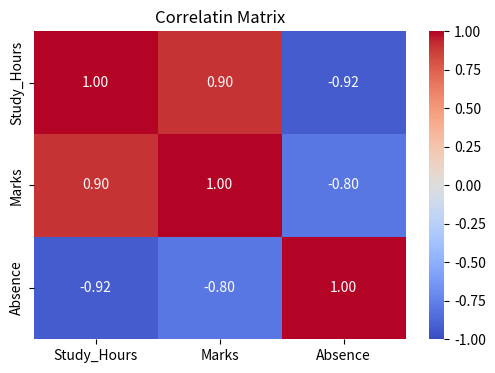

This chart was generated by the following Python code:
import numpy as np
import pandas as pd
import matplotlib.pyplot as plt
from scipy import stats 
import seaborn as sns

np.random.seed(42)
study = np.random.uniform(2,10,60)
marks = study*8 + np.random.normal(0,10,60)
marks = np.clip(marks,30,100)
absent = 10 - study + np.random.normal(0,1,60)

df = pd.DataFrame({'Study_Hours': study,'Marks':marks, 'Absence':absent})

corr_matrix = df.corr()
print(corr_matrix.round(3))

plt.figure(figsize=(6,4))
sns.heatmap(corr_matrix, annot=True,cmap='coolwarm', vmin= -1, vmax= 1 , fmt= '.2f')
plt.title('Correlatin Matrix')
plt.show()

#person correlation

r, p_value = stats.pearsonr(study, marks)
print(f'study-marks correlation: r={r: .3f}, p={p_value: .4f}')
print('Interpretation:', 'Strong positive' if r>0.7 else 'Moderate' if r>0.4 else 'Weak')
